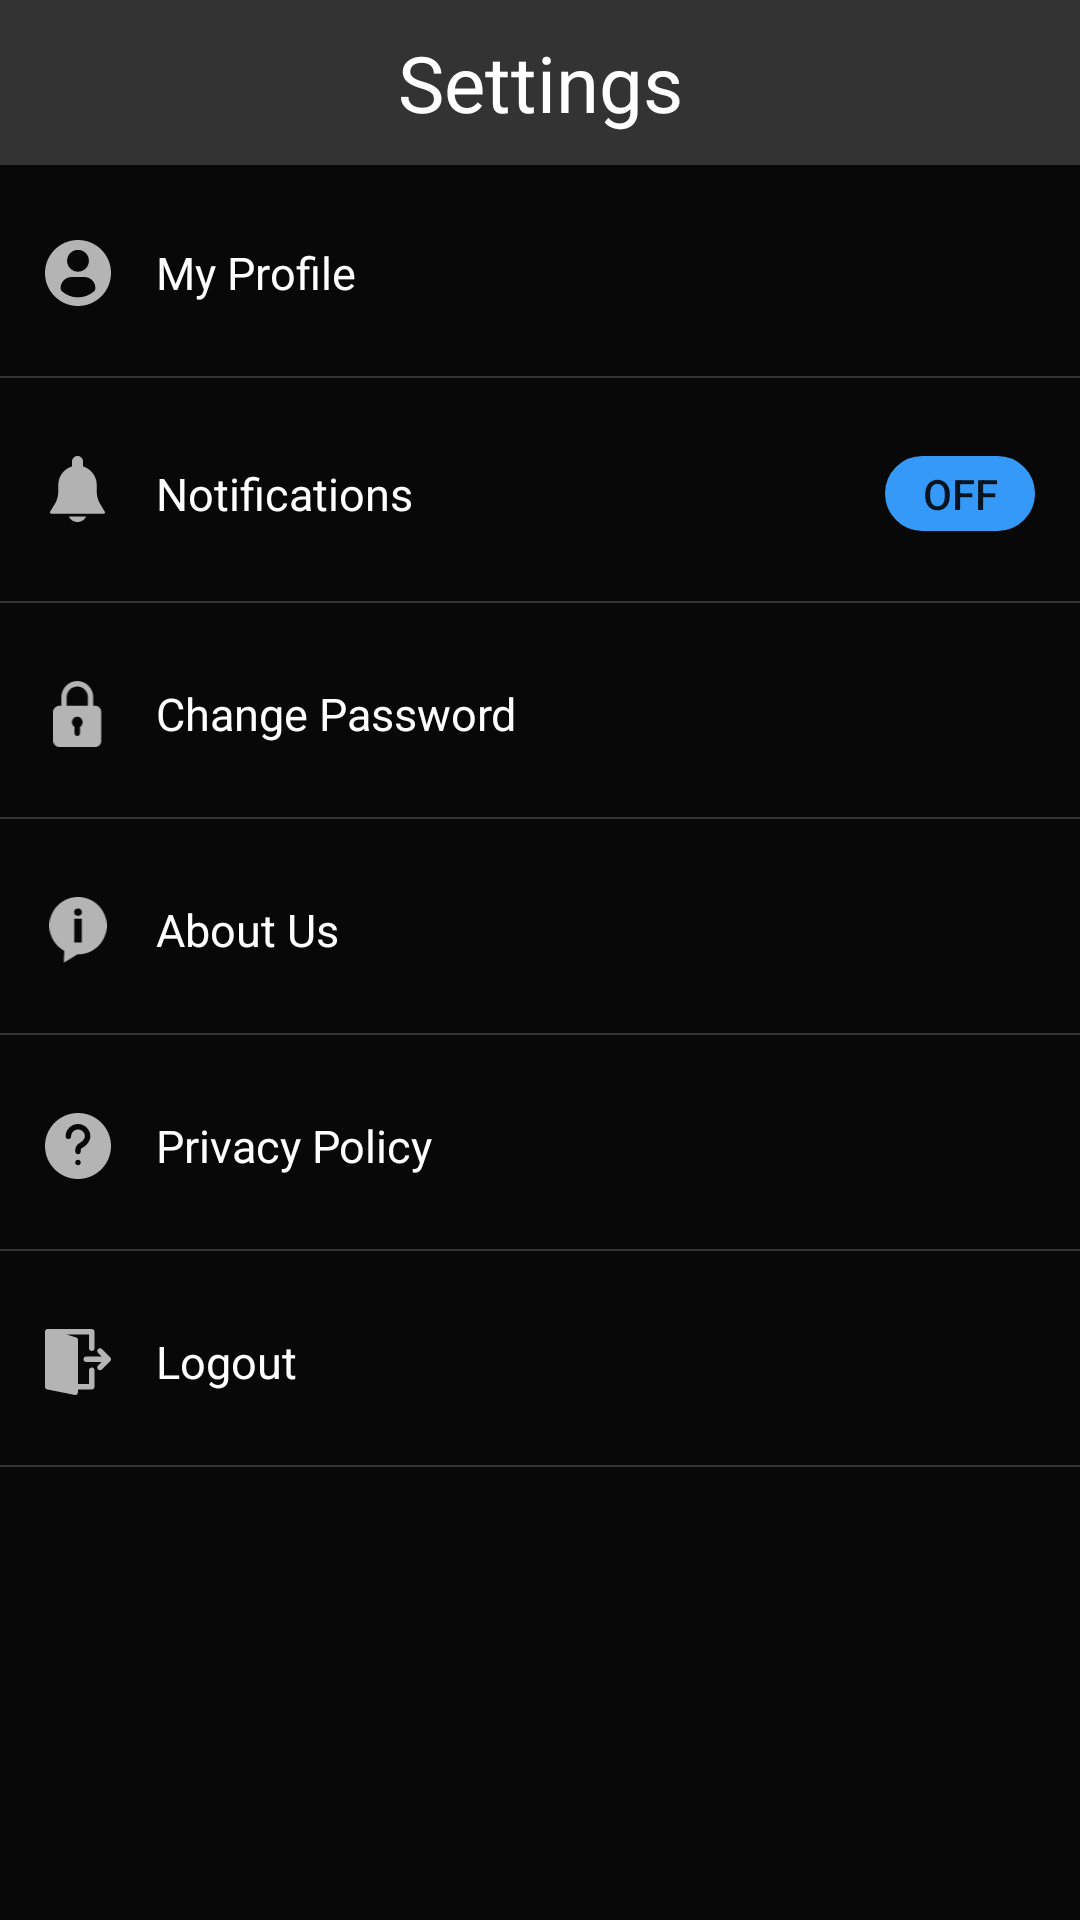

Produce the Android XML layout that renders to this screen, including the resource entries it uses.
<!-- AndroidManifest.xml: application theme Theme.SportsApp -->
<!-- res/layout/fragment_setting.xml -->
<?xml version="1.0" encoding="utf-8"?>
<FrameLayout xmlns:android="http://schemas.android.com/apk/res/android"
    xmlns:tools="http://schemas.android.com/tools"
    android:layout_width="match_parent"
    android:layout_height="match_parent"
    android:background="@color/dark_black"
    tools:context=".MainActivityFragments.SettingFragment">

    <RelativeLayout
        android:layout_width="match_parent"
        android:layout_height="wrap_content">

        <LinearLayout
            android:id="@+id/toolbar"
            android:layout_width="match_parent"
            android:layout_height="wrap_content"
            android:background="@color/light_black"
            android:orientation="horizontal">

            <TextView
                android:layout_width="wrap_content"
                android:layout_height="wrap_content"
                android:layout_weight="1"
                android:gravity="center"
                android:paddingVertical="10dp"
                android:text="Settings"
                android:textColor="@color/white"
                android:textSize="26dp" />
        </LinearLayout>

        <LinearLayout
            android:id="@+id/btnProfile"
            android:layout_width="match_parent"
            android:layout_height="wrap_content"
            android:layout_below="@+id/toolbar"
            android:background="@drawable/thin_boder"
            android:paddingVertical="10dp"
            android:orientation="horizontal">

            <ImageView
                android:layout_width="22dp"
                android:layout_height="22dp"
                android:layout_margin="15dp"
                android:src="@drawable/ic_profile" />

            <TextView
                android:layout_width="match_parent"
                android:layout_height="wrap_content"
                android:layout_gravity="center_vertical"
                android:text="My Profile"
                android:textColor="@color/white"
                android:textFontWeight="500"
                android:textSize="15sp" />
        </LinearLayout>

        <LinearLayout
            android:id="@+id/btnNotification"
            android:layout_width="match_parent"
            android:layout_height="wrap_content"
            android:layout_below="@+id/btnProfile"
            android:background="@drawable/thin_boder"
            android:orientation="horizontal"
            android:paddingVertical="10dp">

            <ImageView
                android:layout_width="22dp"
                android:layout_height="22dp"
                android:layout_margin="15dp"
                android:src="@drawable/ic_bell_fill" />

            <TextView
                android:layout_width="match_parent"
                android:layout_height="wrap_content"
                android:layout_gravity="center_vertical"
                android:layout_weight="1"
                android:text="Notifications"
                android:textColor="@color/white"
                android:textFontWeight="500"
                android:textSize="15sp" />

            <ToggleButton
                android:id="@+id/toggleButton1"
                android:layout_width="50dp"
                android:layout_height="25dp"
                android:layout_gravity="center_vertical"
                android:layout_margin="15dp"
                android:background="@drawable/custom_switch"
                android:elevation="5dp"
                android:textOff="Off"
                android:textOn="On" />
        </LinearLayout>

        <LinearLayout
            android:id="@+id/btnChangePassword"
            android:layout_width="match_parent"
            android:layout_height="wrap_content"
            android:layout_below="@+id/btnNotification"
            android:background="@drawable/thin_boder"
            android:orientation="horizontal"
            android:paddingVertical="10dp">

            <ImageView
                android:layout_width="22dp"
                android:layout_height="22dp"
                android:layout_margin="15dp"
                android:src="@drawable/ic_change_password" />

            <TextView
                android:layout_width="match_parent"
                android:layout_height="wrap_content"
                android:layout_gravity="center_vertical"
                android:text="Change Password"
                android:textColor="@color/white"
                android:textFontWeight="500"
                android:textSize="15sp" />
        </LinearLayout>

        <LinearLayout
            android:id="@+id/btnAboutUs"
            android:layout_width="match_parent"
            android:layout_height="wrap_content"
            android:layout_below="@+id/btnChangePassword"
            android:background="@drawable/thin_boder"
            android:orientation="horizontal"
            android:paddingVertical="10dp">

            <ImageView
                android:layout_width="22dp"
                android:layout_height="22dp"
                android:layout_margin="15dp"
                android:src="@drawable/ic_about_us" />

            <TextView
                android:layout_width="match_parent"
                android:layout_height="wrap_content"
                android:layout_gravity="center_vertical"
                android:text="About Us"
                android:textColor="@color/white"
                android:textFontWeight="500"
                android:textSize="15sp" />
        </LinearLayout>

        <LinearLayout
            android:id="@+id/btnPrivacyPolicy"
            android:layout_width="match_parent"
            android:layout_height="wrap_content"
            android:layout_below="@+id/btnAboutUs"
            android:background="@drawable/thin_boder"
            android:orientation="horizontal"
            android:paddingVertical="10dp">

            <ImageView
                android:layout_width="22dp"
                android:layout_height="22dp"
                android:layout_margin="15dp"
                android:src="@drawable/ic_privacy_policy" />

            <TextView
                android:layout_width="match_parent"
                android:layout_height="wrap_content"
                android:layout_gravity="center_vertical"
                android:text="Privacy Policy"
                android:textColor="@color/white"
                android:textFontWeight="500"
                android:textSize="15sp" />
        </LinearLayout>

        <LinearLayout
            android:id="@+id/btnLogout"
            android:layout_width="match_parent"
            android:layout_height="wrap_content"
            android:layout_below="@+id/btnPrivacyPolicy"
            android:background="@drawable/thin_boder"
            android:orientation="horizontal"
            android:paddingVertical="10dp">

            <ImageView
                android:layout_width="22dp"
                android:layout_height="22dp"
                android:layout_margin="15dp"
                android:src="@drawable/ic_logout" />

            <TextView
                android:layout_width="match_parent"
                android:layout_height="wrap_content"
                android:layout_gravity="center_vertical"
                android:text="Logout"
                android:textColor="@color/white"
                android:textFontWeight="500"
                android:textSize="15sp" />
        </LinearLayout>
    </RelativeLayout>

</FrameLayout>
<!-- resources referenced by this layout -->
<resources>
  <color name="dark_black">#080808</color>
  <color name="light_black">#333333</color>
  <color name="white">#FFFFFFFF</color>
      //Project colors
  <!-- drawable custom_switch (drawable) -->
  <selector xmlns:android="http://schemas.android.com/apk/res/android">
  
      <item android:state_checked="false">
          <shape android:shape="rectangle">
              <solid android:color="@color/light_blue"/>
              <corners android:radius="100sp"/>
              <stroke android:color="@color/light_blue"
                  android:width="1dp"/>
          </shape>
      </item>
  
      <item android:state_checked="true">
          <shape android:shape="rectangle">
              <solid android:color="@color/orange"/>
              <corners android:radius="100sp"/>
          </shape>
      </item>
  
  </selector>
  <!-- drawable ic_about_us (drawable) -->
  <vector xmlns:android="http://schemas.android.com/apk/res/android"
      android:width="20dp"
      android:height="23dp"
      android:viewportWidth="20"
      android:viewportHeight="23">
    <path
        android:pathData="M10,0C4.4768,0 0,4.4768 0,10C0,13.7784 2.0944,17.0624 5.184,18.764L5.0664,22.8968L9.7848,19.9888C9.856,19.9904 9.9272,20 10,20C15.5232,20 20,15.5232 20,10C20,4.4768 15.5232,0 10,0ZM11.2736,15.8272H8.7112V7.5792H11.2736V15.8272ZM9.9752,6.5688C9.1648,6.5688 8.6256,5.9944 8.6432,5.2856C8.6264,4.544 9.1648,3.9864 9.992,3.9864C10.8184,3.9864 11.3432,4.544 11.36,5.2856C11.3592,5.9944 10.8168,6.5688 9.9752,6.5688Z"
        android:fillColor="#ffffff"
        android:fillAlpha="0.7"/>
  
  </vector>
  <!-- drawable ic_profile (drawable) -->
  <vector xmlns:android="http://schemas.android.com/apk/res/android"
      android:width="22dp"
      android:height="22dp"
      android:viewportWidth="22"
      android:viewportHeight="22">
    <path
        android:pathData="M11,0C4.9255,0 0,4.9247 0,11C0,17.0752 4.925,22 11,22C17.0755,22 22,17.0752 22,11C22,4.9247 17.0755,0 11,0ZM11,3.2891C13.01,3.2891 14.6388,4.9185 14.6388,6.9276C14.6388,8.9372 13.01,10.5661 11,10.5661C8.9909,10.5661 7.3622,8.9372 7.3622,6.9276C7.3622,4.9185 8.9909,3.2891 11,3.2891ZM10.9976,19.124C8.9929,19.124 7.1568,18.3939 5.7406,17.1854C5.3956,16.8911 5.1966,16.4597 5.1966,16.0069C5.1966,13.9693 6.8457,12.3385 8.8837,12.3385H13.1173C15.1558,12.3385 16.7986,13.9693 16.7986,16.0069C16.7986,16.4601 16.6005,16.8907 16.255,17.1849C14.8393,18.3939 13.0028,19.124 10.9976,19.124Z"
        android:fillColor="#ffffff"
        android:fillAlpha="0.7"/>
  </vector>
  <!-- drawable thin_boder (drawable) -->
  <?xml version="1.0" encoding="utf-8"?>
  <layer-list xmlns:android="http://schemas.android.com/apk/res/android"
      android:layout_width="match_parent"
      android:layout_height="1dp">
  
      <item
          android:left="-100dp"
          android:right="-1000dp"
          android:top="-1000dp"
          android:bottom="1dp">
          <shape
              android:shape="rectangle">
              <stroke
                  android:width="0.7dp"
                  android:color="@color/light_black" />
              <solid android:color="@android:color/transparent" />
          </shape>
      </item>
  
  </layer-list>
  <style name="Theme.SportsApp" parent="Theme.MaterialComponents.DayNight.NoActionBar">
          
          <item name="colorPrimary">@color/purple_500</item>
          <item name="colorPrimaryVariant">@color/purple_700</item>
          <item name="colorOnPrimary">@color/white</item>
          
          <item name="colorSecondary">@color/teal_200</item>
          <item name="colorSecondaryVariant">@color/teal_700</item>
          <item name="colorOnSecondary">@color/black</item>
          
          <item name="android:statusBarColor" tools:targetApi="l">@color/dark_black</item>
          
      </style>
  <color name="light_blue">#3499F7</color>
  <color name="orange">#D1422B</color>
  <color name="purple_500">#FF6200EE</color>
  <color name="purple_700">#FF3700B3</color>
  <color name="teal_200">#FF03DAC5</color>
  <color name="teal_700">#FF018786</color>
  <color name="black">#FF000000</color>
</resources>
